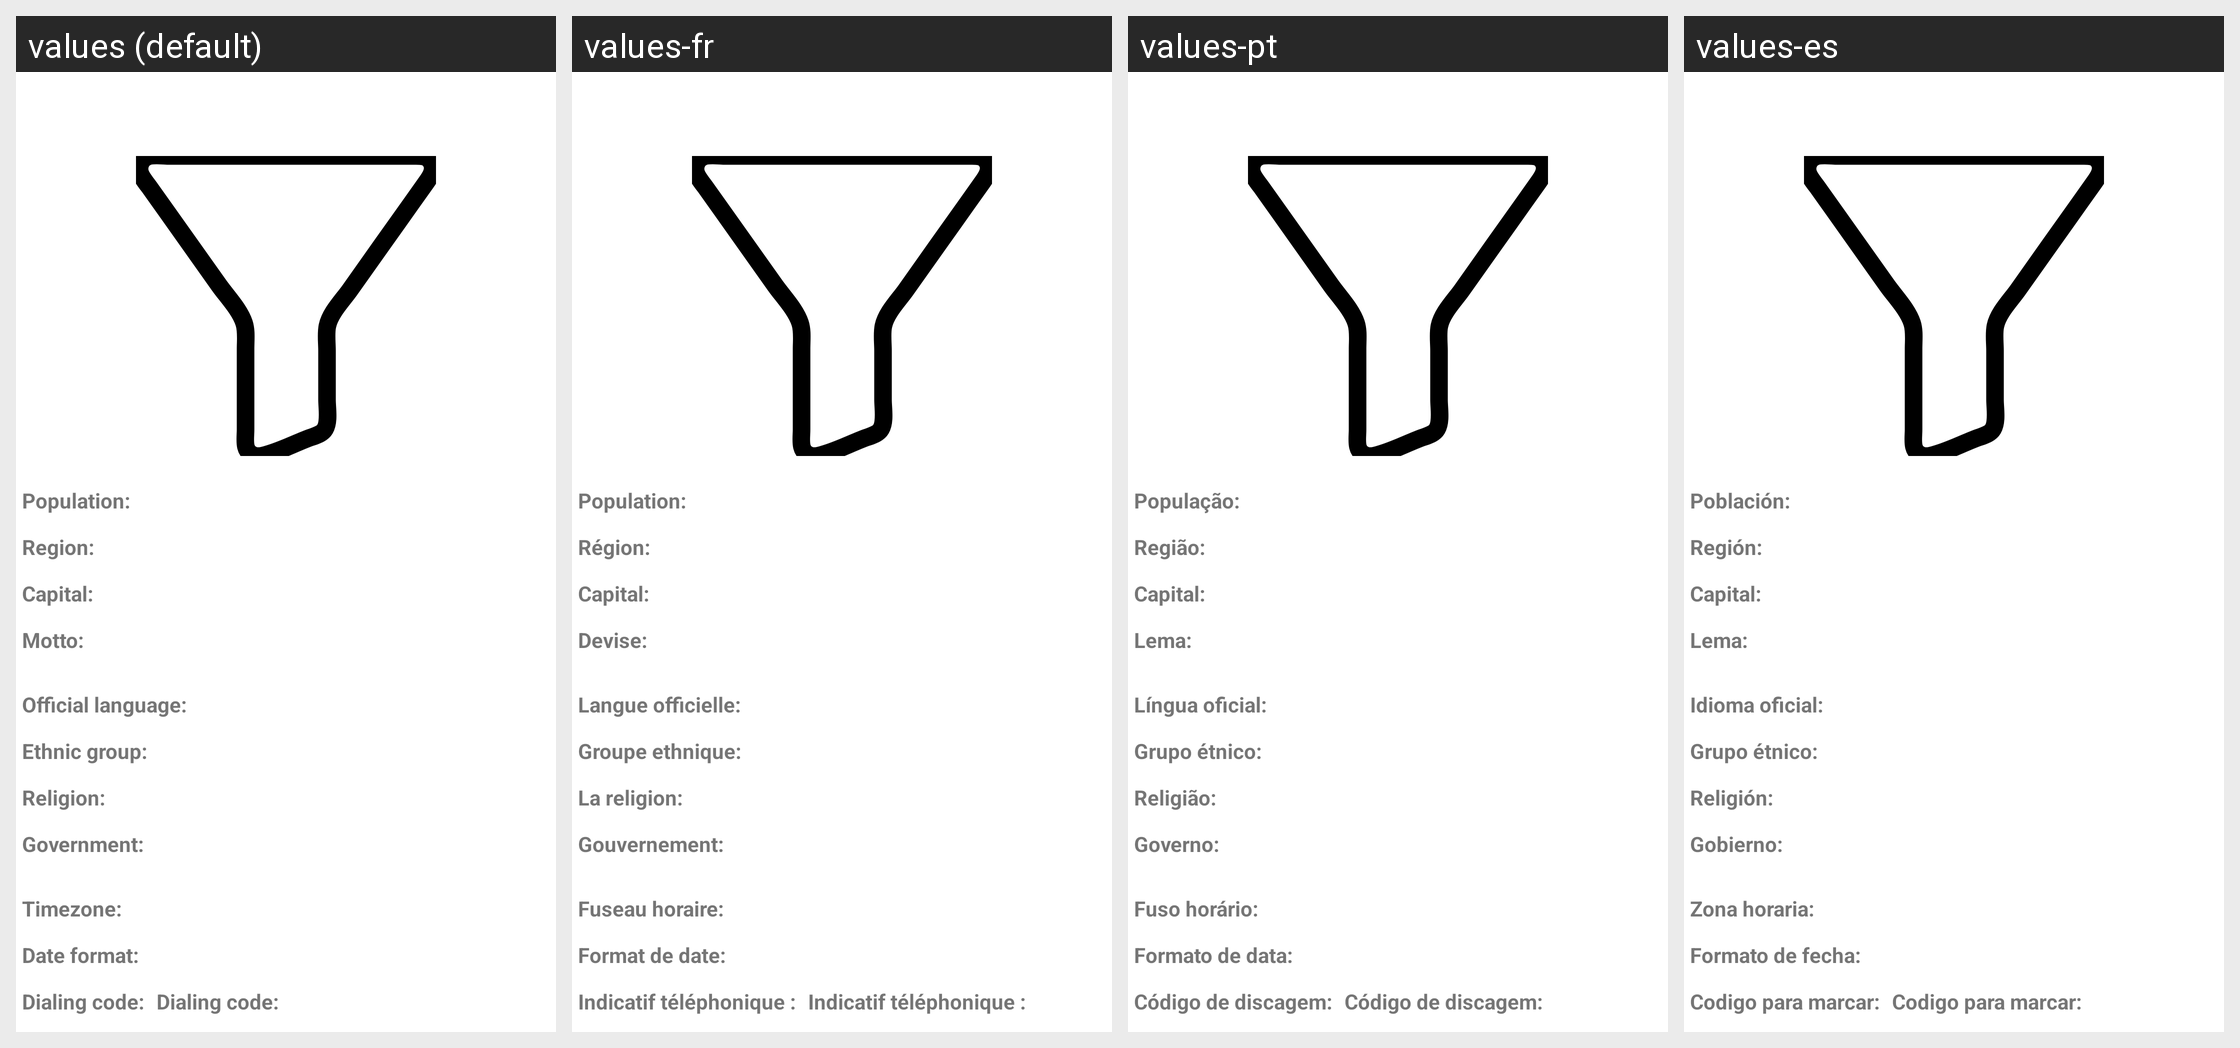

The same Android screen rendered under several of its app's locales, left to right. List the strings drawn on it with the default value and each locale's translation.
Android screen res/layout/activity_details.xml rendered under 4 locales, left to right: values (default), values-fr, values-pt, values-es. Device: Nexus 5 (rendered at 1080×1920; each locale shown at half size, 540×960, under a caption strip naming it); theme Theme.CountryDetail.
Other locales in the repository, not shown: values-ar, values-bn, values-de, values-in, values-it, values-ru, values-sv, values-tr, values-zh.
Strings drawn on this screen, with the default value and each locale's value (text and hints the layout hard-codes, and strings that could not be matched under every locale, appear in the picture but are not listed):

population
  values: Population:
  values-fr: Population:
  values-pt: População:
  values-es: Población:

region
  values: Region:
  values-fr: Région:
  values-pt: Região:
  values-es: Región:

capital
  values: Capital:
  values-fr: Capital:
  values-pt: Capital:
  values-es: Capital:

motto
  values: Motto:
  values-fr: Devise:
  values-pt: Lema:
  values-es: Lema:

official_language
  values: Official language:
  values-fr: Langue officielle:
  values-pt: Língua oficial:
  values-es: Idioma oficial:

ethnic_group
  values: Ethnic group:
  values-fr: Groupe ethnique:
  values-pt: Grupo étnico:
  values-es: Grupo étnico:

religion
  values: Religion:
  values-fr: La religion:
  values-pt: Religião:
  values-es: Religión:

government
  values: Government:
  values-fr: Gouvernement:
  values-pt: Governo:
  values-es: Gobierno:

timezone
  values: Timezone:
  values-fr: Fuseau horaire:
  values-pt: Fuso horário:
  values-es: Zona horaria:

date_format
  values: Date format:
  values-fr: Format de date:
  values-pt: Formato de data:
  values-es: Formato de fecha:

dialing_code
  values: Dialing code:
  values-fr: Indicatif téléphonique :
  values-pt: Código de discagem:
  values-es: Codigo para marcar:
